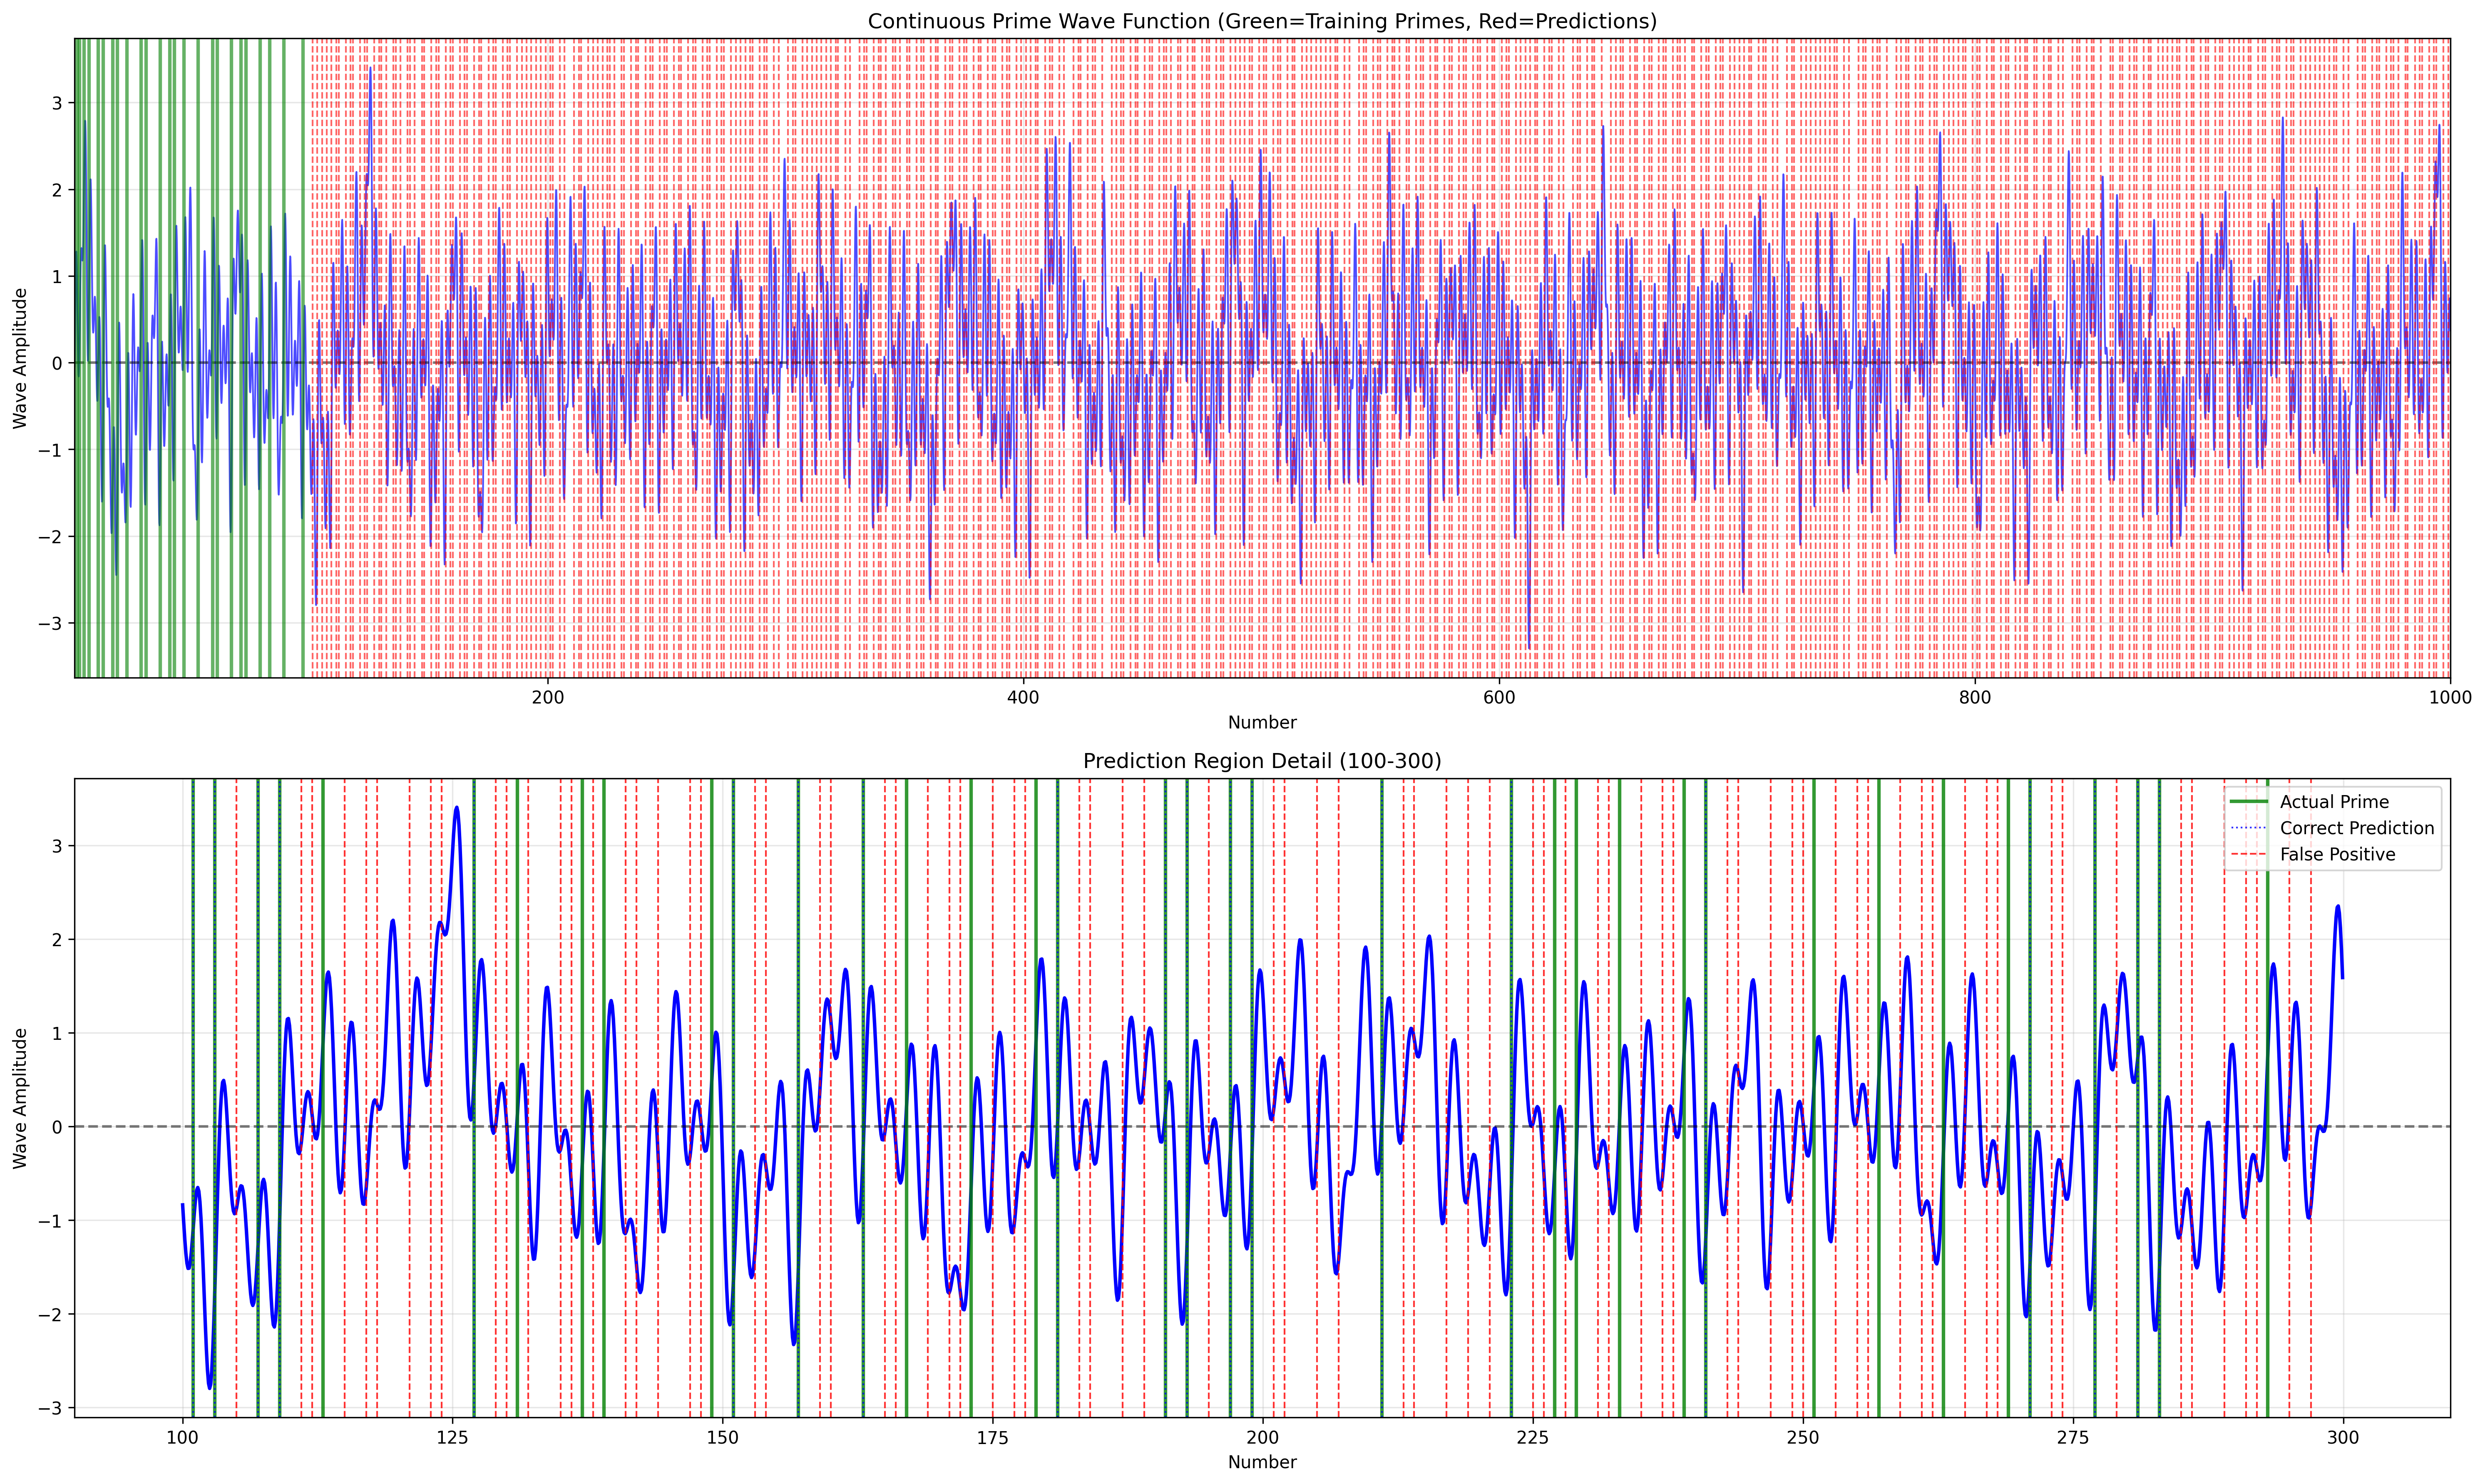

Python code for this plot:
# ----------------------------------------------------------------------------
# Prime research archive :: research/02-physics-inspired-wave-models/prime_wave_predictor.py
# Original location      :: learn/prime_wave_predictor.py   (last edited 2025-08-02)
# What this script does  :: Wave predictor with correction analysis.
# ----------------------------------------------------------------------------
import numpy as np
import matplotlib.pyplot as plt

def prime_sieve(n):
    """Generates primes up to n using the Sieve of Eratosthenes."""
    primes = np.ones(n + 1, dtype=bool)
    primes[0:2] = False
    for i in range(2, int(np.sqrt(n)) + 1):
        if primes[i]:
            primes[i*i:n+1:i] = False
    return np.where(primes)[0]

# --- Parameters ---
# Use limited primes to create the wave function
training_limit = 100  # Only use primes up to 100
prediction_limit = 1000  # Predict primes up to 1000

# --- 1. Generate Training Data ---
training_primes = prime_sieve(training_limit)
print(f"Training with {len(training_primes)} primes up to {training_limit}")

# Create continuous range for wave analysis
x_continuous = np.linspace(1, prediction_limit, 10000)

# --- 2. Create Continuous Wave Function ---
# Each prime contributes a sinusoidal wave with its characteristic frequency
prime_wave_function = np.zeros_like(x_continuous)

for prime in training_primes:
    # Each prime creates a wave with frequency 1/prime
    # This creates interference patterns that should reveal prime locations
    frequency = 1.0 / prime
    phase = np.random.uniform(0, 2*np.pi)  # Random phase for each prime
    amplitude = 1.0 / np.sqrt(prime)  # Amplitude decreases with larger primes
    
    # Add the prime's wave contribution
    wave_component = amplitude * np.sin(2 * np.pi * frequency * x_continuous + phase)
    prime_wave_function += wave_component

# --- 3. Find Prediction Points ---
# Look for local minima (valleys) in the wave - these should indicate primes
from scipy.signal import find_peaks

# Invert the signal to find valleys as peaks
inverted_wave = -prime_wave_function

# Find peaks (which are valleys in original signal)
peaks, properties = find_peaks(inverted_wave, 
                              height=None,  # Any height
                              distance=5,   # Minimum distance between peaks
                              prominence=0.1)  # Minimum prominence

# Convert peak indices back to x values
predicted_prime_positions = x_continuous[peaks]

# Round to nearest integers and filter
predicted_primes = np.unique(np.round(predicted_prime_positions).astype(int))
predicted_primes = predicted_primes[predicted_primes > 1]  # Remove 1

# --- 4. Get Actual Primes for Comparison ---
actual_primes = prime_sieve(prediction_limit)

# --- 5. Calculate Metrics ---
predicted_set = set(predicted_primes)
actual_set = set(actual_primes)

true_positives = len(predicted_set & actual_set)
false_positives = len(predicted_set - actual_set)
false_negatives = len(actual_set - predicted_set)

precision = true_positives / (true_positives + false_positives) if (true_positives + false_positives) > 0 else 0
recall = true_positives / (true_positives + false_negatives) if (true_positives + false_negatives) > 0 else 0

print(f"\nWave-Based Prime Prediction Results:")
print(f"Training range: 1 to {training_limit}")
print(f"Prediction range: 1 to {prediction_limit}")
print(f"")
print(f"Total actual primes in prediction range: {len(actual_primes)}")
print(f"Total predicted primes: {len(predicted_primes)}")
print(f"")
print(f"True Positives: {true_positives}")
print(f"False Positives: {false_positives}")
print(f"False Negatives: {false_negatives}")
print(f"")
print(f"Precision: {precision:.4f} ({precision*100:.2f}%)")
print(f"Recall: {recall:.4f} ({recall*100:.2f}%)")
print(f"F1-Score: {2 * precision * recall / (precision + recall) if (precision + recall) > 0 else 0:.4f}")

# --- 6. Visualization ---
plt.figure(figsize=(20, 12))

# Plot 1: The continuous wave function
plt.subplot(2, 1, 1)
plt.plot(x_continuous, prime_wave_function, 'b-', alpha=0.7, linewidth=1)
plt.axhline(y=0, color='k', linestyle='--', alpha=0.5)

# Mark actual primes in training range
training_actual = [p for p in actual_primes if p <= training_limit]
for p in training_actual:
    plt.axvline(x=p, color='green', alpha=0.6, linewidth=2)

# Mark predicted primes beyond training range
beyond_training = [p for p in predicted_primes if p > training_limit]
for p in beyond_training:
    plt.axvline(x=p, color='red', alpha=0.6, linewidth=1, linestyle='--')

plt.title('Continuous Prime Wave Function (Green=Training Primes, Red=Predictions)')
plt.xlabel('Number')
plt.ylabel('Wave Amplitude')
plt.grid(True, alpha=0.3)
plt.xlim(1, prediction_limit)

# Plot 2: Zoomed view of prediction region
plt.subplot(2, 1, 2)
zoom_start = training_limit
zoom_end = min(300, prediction_limit)
zoom_mask = (x_continuous >= zoom_start) & (x_continuous <= zoom_end)

plt.plot(x_continuous[zoom_mask], prime_wave_function[zoom_mask], 'b-', linewidth=2)
plt.axhline(y=0, color='k', linestyle='--', alpha=0.5)

# Mark actual primes in zoom region
zoom_actual = [p for p in actual_primes if zoom_start <= p <= zoom_end]
zoom_predicted = [p for p in predicted_primes if zoom_start <= p <= zoom_end]

for p in zoom_actual:
    plt.axvline(x=p, color='green', alpha=0.8, linewidth=2, label='Actual Prime' if p == zoom_actual[0] else "")

for p in zoom_predicted:
    if p in zoom_actual:
        plt.axvline(x=p, color='blue', alpha=0.8, linewidth=1, linestyle=':', label='Correct Prediction' if p == [q for q in zoom_predicted if q in zoom_actual][0] else "")
    else:
        plt.axvline(x=p, color='red', alpha=0.8, linewidth=1, linestyle='--', label='False Positive' if p == [q for q in zoom_predicted if q not in zoom_actual][0] else "")

plt.title(f'Prediction Region Detail ({zoom_start}-{zoom_end})')
plt.xlabel('Number')
plt.ylabel('Wave Amplitude')
plt.grid(True, alpha=0.3)
plt.legend()

plt.tight_layout()
plt.savefig('prime_wave_predictor.png', dpi=300, bbox_inches='tight')
plt.show()

# --- 7. Test Specific Predictions ---
print(f"\nSample predictions beyond training range:")
beyond_predictions = [p for p in predicted_primes if p > training_limit][:10]
for p in beyond_predictions:
    is_actually_prime = p in actual_set
    status = "✓ CORRECT" if is_actually_prime else "✗ FALSE POSITIVE"
    print(f"Predicted: {p} -> {status}")
